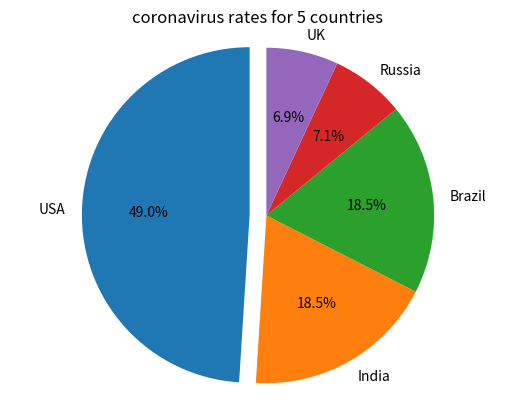

Python code for this plot:
#input the tatal number of cases in the five countries as a list
cases = {'USA':29967939, 'India':11305979, 'Brazil':11284269, 'Russia':4360823, 'UK':4241677}
print(cases)
#import the module we need to use
import matplotlib.pyplot as plt
#draw a pie chart
labels = 'USA', 'India', 'Brazil', 'Russia', 'UK' #set the caption displayed on the outside of the pie chart
sizes = [29967939, 11305979, 11284269, 4360823, 4241677] #set the proportion for the five countries
explode = (0.1, 0, 0, 0, 0) #highlight the USA section
plt.pie(sizes,explode=explode, labels=labels, autopct = '%1.1f%%', shadow=False, startangle=90) #display one digit after the decimal point; not draw shadow; start drawing from the positive y-direction
plt.axis('equal') #make the pie chart equal in length and width
plt.title('coronavirus rates for 5 countries')
plt.show() #show the pie chart 
